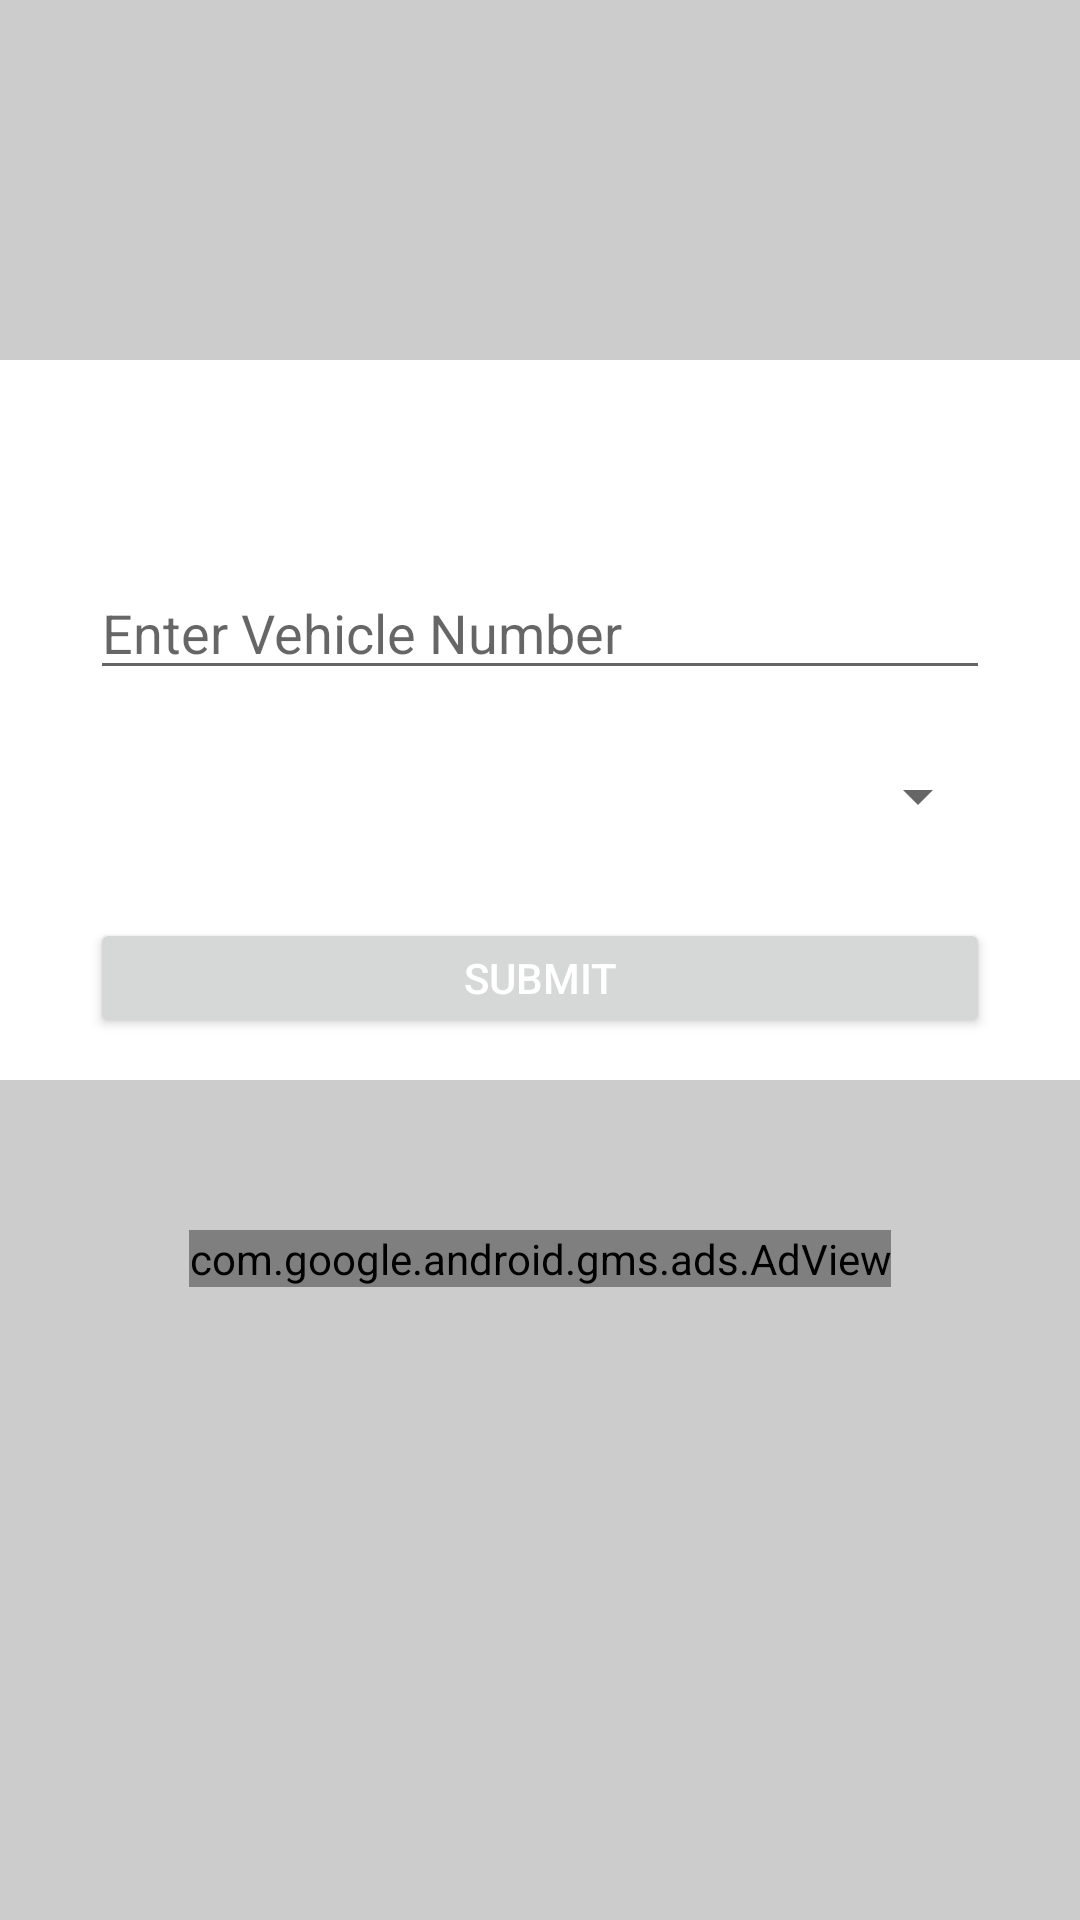

Write the Android layout XML for this screen, with the resource values it uses.
<!-- AndroidManifest.xml: application theme AppTheme -->
<!-- res/layout/activity_main.xml -->
<?xml version="1.0" encoding="UTF-8"?>
<LinearLayout xmlns:android="http://schemas.android.com/apk/res/android"
    xmlns:tools="http://schemas.android.com/tools"
    android:layout_width="match_parent"
    android:layout_height="match_parent"
    android:gravity="center_horizontal"
    android:background="#CCCCCC"
    android:orientation="vertical"
    tools:context=".MainActivity">
    <LinearLayout
        android:layout_width="match_parent"
        android:layout_height="240dp"
        android:orientation="vertical"
        android:layout_marginTop="120dp"
        android:gravity="center_horizontal"
        android:background="#FFFFFF">

    <EditText
        android:id="@+id/vnumber"
        android:layout_width="300dp"
        android:layout_height="40dp"
        android:layout_marginTop="70dp"
        android:hint="Enter Vehicle Number" />

    <Spinner
        android:id="@+id/j_type"
        android:layout_width="300dp"
        android:layout_height="51dp"
        android:layout_marginTop="10dp"/>

    <Button
        android:id="@+id/submit_button"
        android:layout_width="300dp"
        android:layout_height="40dp"
        android:layout_marginTop="15dp"
        android:textColor="#FFFFFF"
        android:text="Submit" />
    </LinearLayout>
    <com.google.android.gms.ads.AdView
        xmlns:ads="http://schemas.android.com/apk/res-auto"
        android:id="@+id/adView"
        android:layout_marginTop="50dp"
        android:layout_width="wrap_content"
        android:layout_height="wrap_content"
        android:layout_centerHorizontal="true"
        android:layout_alignParentBottom="true"
        ads:adSize="BANNER"
        ads:adUnitId="ca-app-pub-1120892018817048/9833165677">
    </com.google.android.gms.ads.AdView>
</LinearLayout>
<!-- resources referenced by this layout -->
<resources>
  <style name="AppTheme" parent="Theme.AppCompat.Light.DarkActionBar">
          
          <item name="colorPrimary">@color/colorPrimary</item>
          <item name="colorPrimaryDark">@color/colorPrimaryDark</item>
          <item name="colorAccent">@color/colorAccent</item>
      </style>
  <color name="colorPrimary">#9D1CBD</color>
  <color name="colorPrimaryDark">#65127A</color>
  <color name="colorAccent">#000000</color>
</resources>
